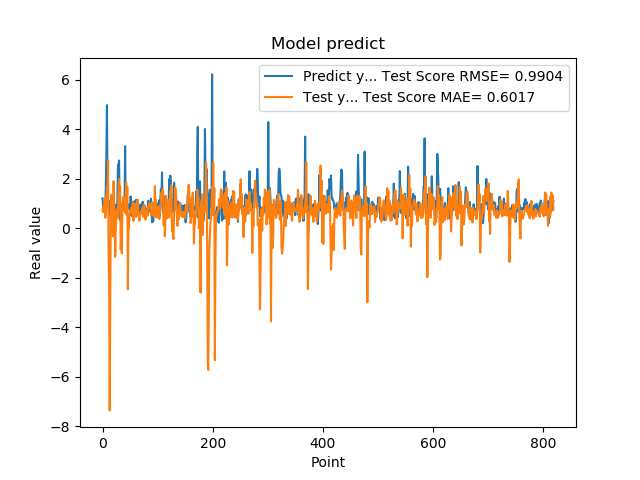

The table this chart was drawn from, first rows:
1.201630949974060059e+00, 7.036046753166078638e-01
8.802530169486999512e-01, 8.893400403249888120e-01
8.531429767608642578e-01, 6.410527027862562566e-01
7.591750025749206543e-01, 7.946943275164215503e-01
1.005007982254028320e+00, 1.194793895554970842e+00
7.687720060348510742e-01, 4.172610994067444956e-01
1.740013241767883301e+00, 5.286288289912353111e-01
2.913533687591552734e+00, 1.021371205064845578e+00
4.963075160980224609e+00, 1.652047683946552104e+00
1.471215128898620605e+00, 1.282963012577283957e+00
1.000648975372314453e+00, 2.744996387305530750e+00
8.220189809799194336e-01, -1.100000924753877563e+00
9.362199902534482643e-01, -2.322702061454724021e+00
5.486897230148315430e-01, -7.362347205820856999e+00
1.111255049705505371e+00, -3.020755980398030172e+00
7.148039937019348145e-01, 9.547975946930922220e-01
1.052167057991027832e+00, 1.343719910217597846e+00
8.955980539321898304e-01, 4.145418502992968546e-01
7.769405245780944824e-01, 3.841842236518385190e-01
5.699509978294372559e-01, -3.340601550487991567e-01
8.244060277938842773e-01, 1.893714732998603489e+00
5.800840258598327637e-01, 9.112192451304808039e-01
9.488009810447691761e-01, 5.469691266761174120e-01
7.918390035629272461e-01, -1.157586574889021058e+00
6.937990188598632812e-01, -3.764279947717327074e-02
6.834830045700073242e-01, 4.498956140863744069e-01
9.433320164680479847e-01, 7.554632027986157849e-01
1.032713770866394043e+00, 4.173820457859532262e-01
2.556216001510620117e+00, 5.728127754450210718e-01
2.464895963668823242e+00, 1.367110569293511713e+00
2.728049993515014204e+00, 1.981995777203901854e+00
3.558506965637206476e-01, 1.220107510331643441e+00
3.262020051479339600e-01, 1.686010693478834588e+00
3.781589865684509277e-01, -8.579329760390993487e-01
6.306380033493041992e-01, -1.686708859006043615e-01
8.854129910469055176e-01, -1.020162729008690095e+00
9.743152856826782227e-01, 7.543400088755488619e-01
7.307389974594116211e-01, 1.111061896417021355e+00
9.521890282630921520e-01, 1.259228007095292812e+00
1.011654973030090332e+00, 7.035705508772847061e-01
7.643579840660095215e-01, 7.979452594817267874e-01
3.306220054626464844e+00, 6.223737953682926261e-01
7.543110251426696777e-01, 1.164866020701496696e+00
1.409499049186706321e+00, 1.838888397128838559e+00
6.401469707489013672e-01, 5.169866050546668701e-01
8.640019893646240234e-01, 1.651643169228693475e+00
8.469420075416564941e-01, -2.475704851961477715e+00
7.976629734039306641e-01, -8.296748815759488749e-02
9.555831551551821068e-01, 2.586512221522379792e-02
9.546210169792175293e-01, 5.412957862776940354e-01
5.251880288124084473e-01, 6.996107375984408350e-01
1.275226235389709695e+00, 7.345813063737557380e-01
8.355640172958374023e-01, 7.643329755918257806e-01
7.640249729156494141e-01, 8.527721996403514471e-01
4.752210080623626154e-01, 5.458722890077447598e-01
7.414129972457885742e-01, 1.035883217713190918e+00
1.069700956344604492e+00, 2.857360792696240215e-01
7.892770171165466309e-01, 6.359039803598406371e-01
6.914690136909484863e-01, 7.533799927813586983e-01
7.093830108642578125e-01, 9.774909758263820025e-01
1.115731000900268555e+00, 6.667374767133353863e-01
... 759 more rows
